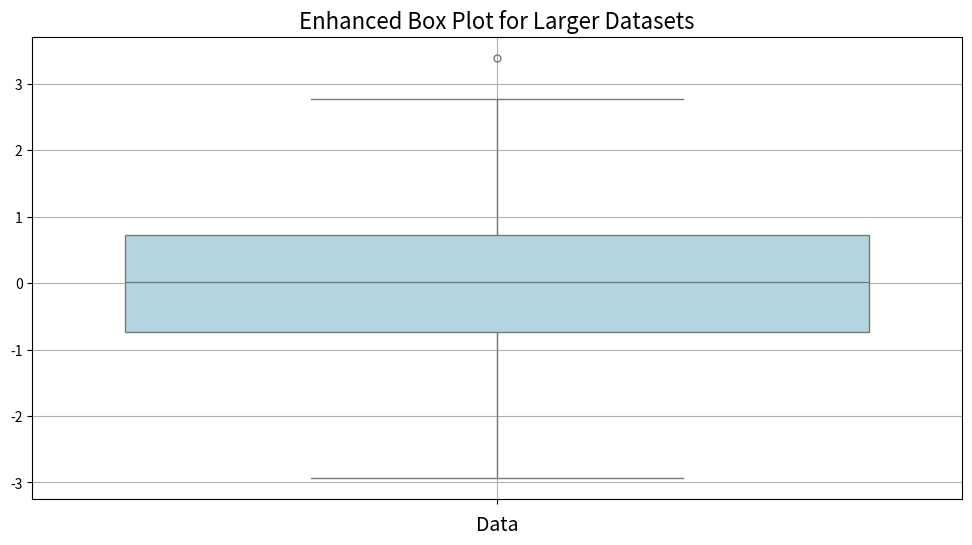

The matplotlib source for this figure:
import seaborn as sns
import matplotlib.pyplot as plt

# Generate a large dataset for demonstration
import numpy as np
data = np.random.normal(size=1000)

# Create an enhanced box plot
plt.figure(figsize=(12, 6))
sns.boxplot(data=data, color='lightblue', fliersize=5)

# Enhance with additional features
plt.title('Enhanced Box Plot for Larger Datasets', fontsize=16)
plt.xlabel('Data', fontsize=14)
plt.grid(True)

# Show the plot
plt.show()
